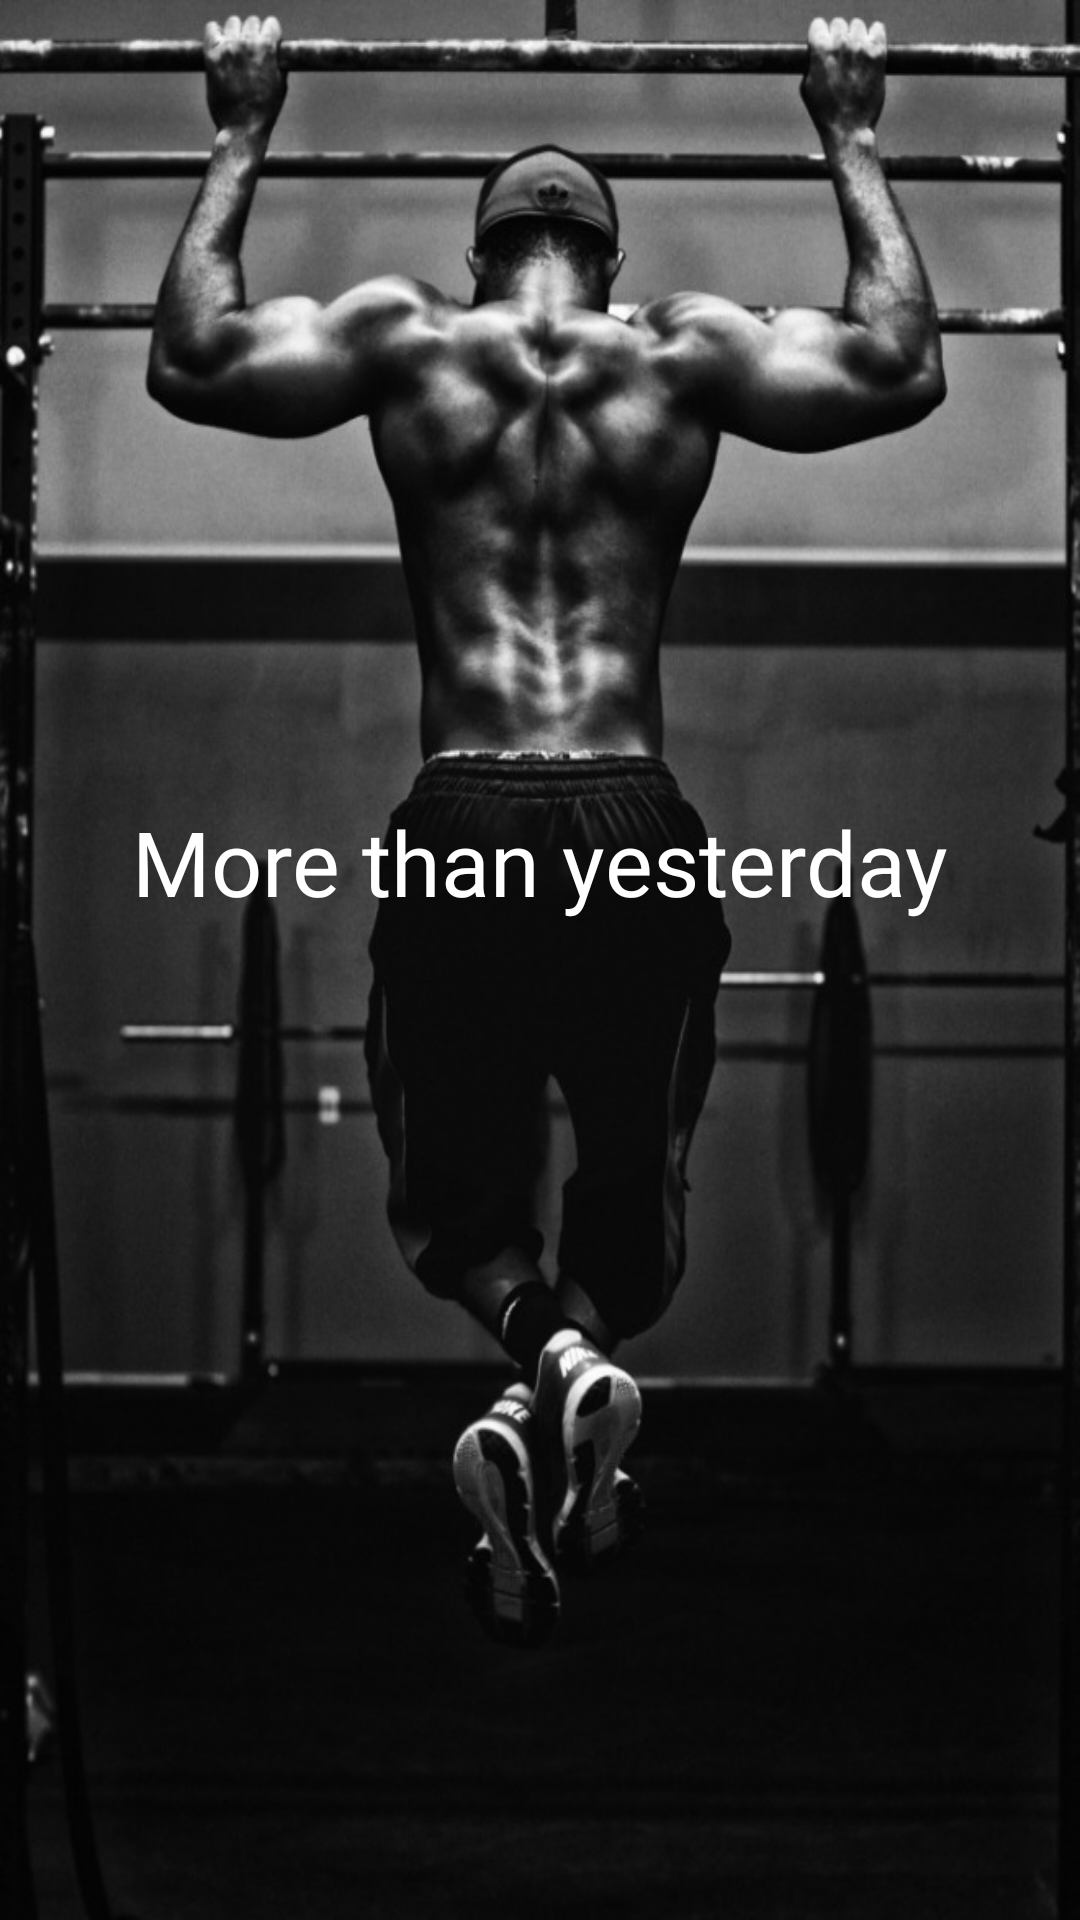

Here is an Android app screen rendered from its layout file. Give the layout XML and the strings, colors and styles it references.
<!-- AndroidManifest.xml: application theme Theme.MoreThanYesterday -->
<!-- res/layout/activity_splash.xml -->
<?xml version="1.0" encoding="utf-8"?>
<androidx.constraintlayout.widget.ConstraintLayout xmlns:android="http://schemas.android.com/apk/res/android"
    xmlns:app="http://schemas.android.com/apk/res-auto"
    xmlns:tools="http://schemas.android.com/tools"
    android:layout_width="match_parent"
    android:layout_height="match_parent"
    tools:context=".ui.activity.SplashActivity"
    android:background="@drawable/splash">

    <TextView
        android:layout_width="wrap_content"
        android:layout_height="wrap_content"
        android:fontFamily="@font/jalnan"
        android:text="More than yesterday"
        android:textColor="@color/white"
        android:textSize="30sp"
        app:layout_constraintBottom_toBottomOf="parent"
        app:layout_constraintEnd_toEndOf="parent"
        app:layout_constraintStart_toStartOf="parent"
        app:layout_constraintTop_toTopOf="parent"
        app:layout_constraintVertical_bias="0.445" />

</androidx.constraintlayout.widget.ConstraintLayout>
<!-- resources referenced by this layout -->
<resources>
  <color name="white">#FFFFFFFF</color>
  <!-- drawable splash: jpg bitmap (drawable, 132963 bytes) -->
  <style name="Theme.MoreThanYesterday" parent="Theme.MaterialComponents.DayNight.DarkActionBar">
          
          <item name="colorPrimary">@color/purple_500</item>
          <item name="colorPrimaryVariant">@color/maincolor</item>
          <item name="colorOnPrimary">@color/white</item>
          
          <item name="colorSecondary">@color/teal_200</item>
          <item name="colorSecondaryVariant">@color/teal_700</item>
          <item name="colorOnSecondary">@color/black</item>
          
          <item name="android:statusBarColor" tools:targetApi="l">@color/maincolor</item>
          <item name="android:windowLightStatusBar" tools:targetApi="m">false</item>
          
  
          <item name="windowNoTitle">true</item>
      </style>
  <color name="purple_500">#FF6200EE</color>
  <color name="maincolor">#FB5762</color>
  <color name="teal_200">#FF03DAC5</color>
  <color name="teal_700">#FF018786</color>
  <color name="black">#FF000000</color>
</resources>
